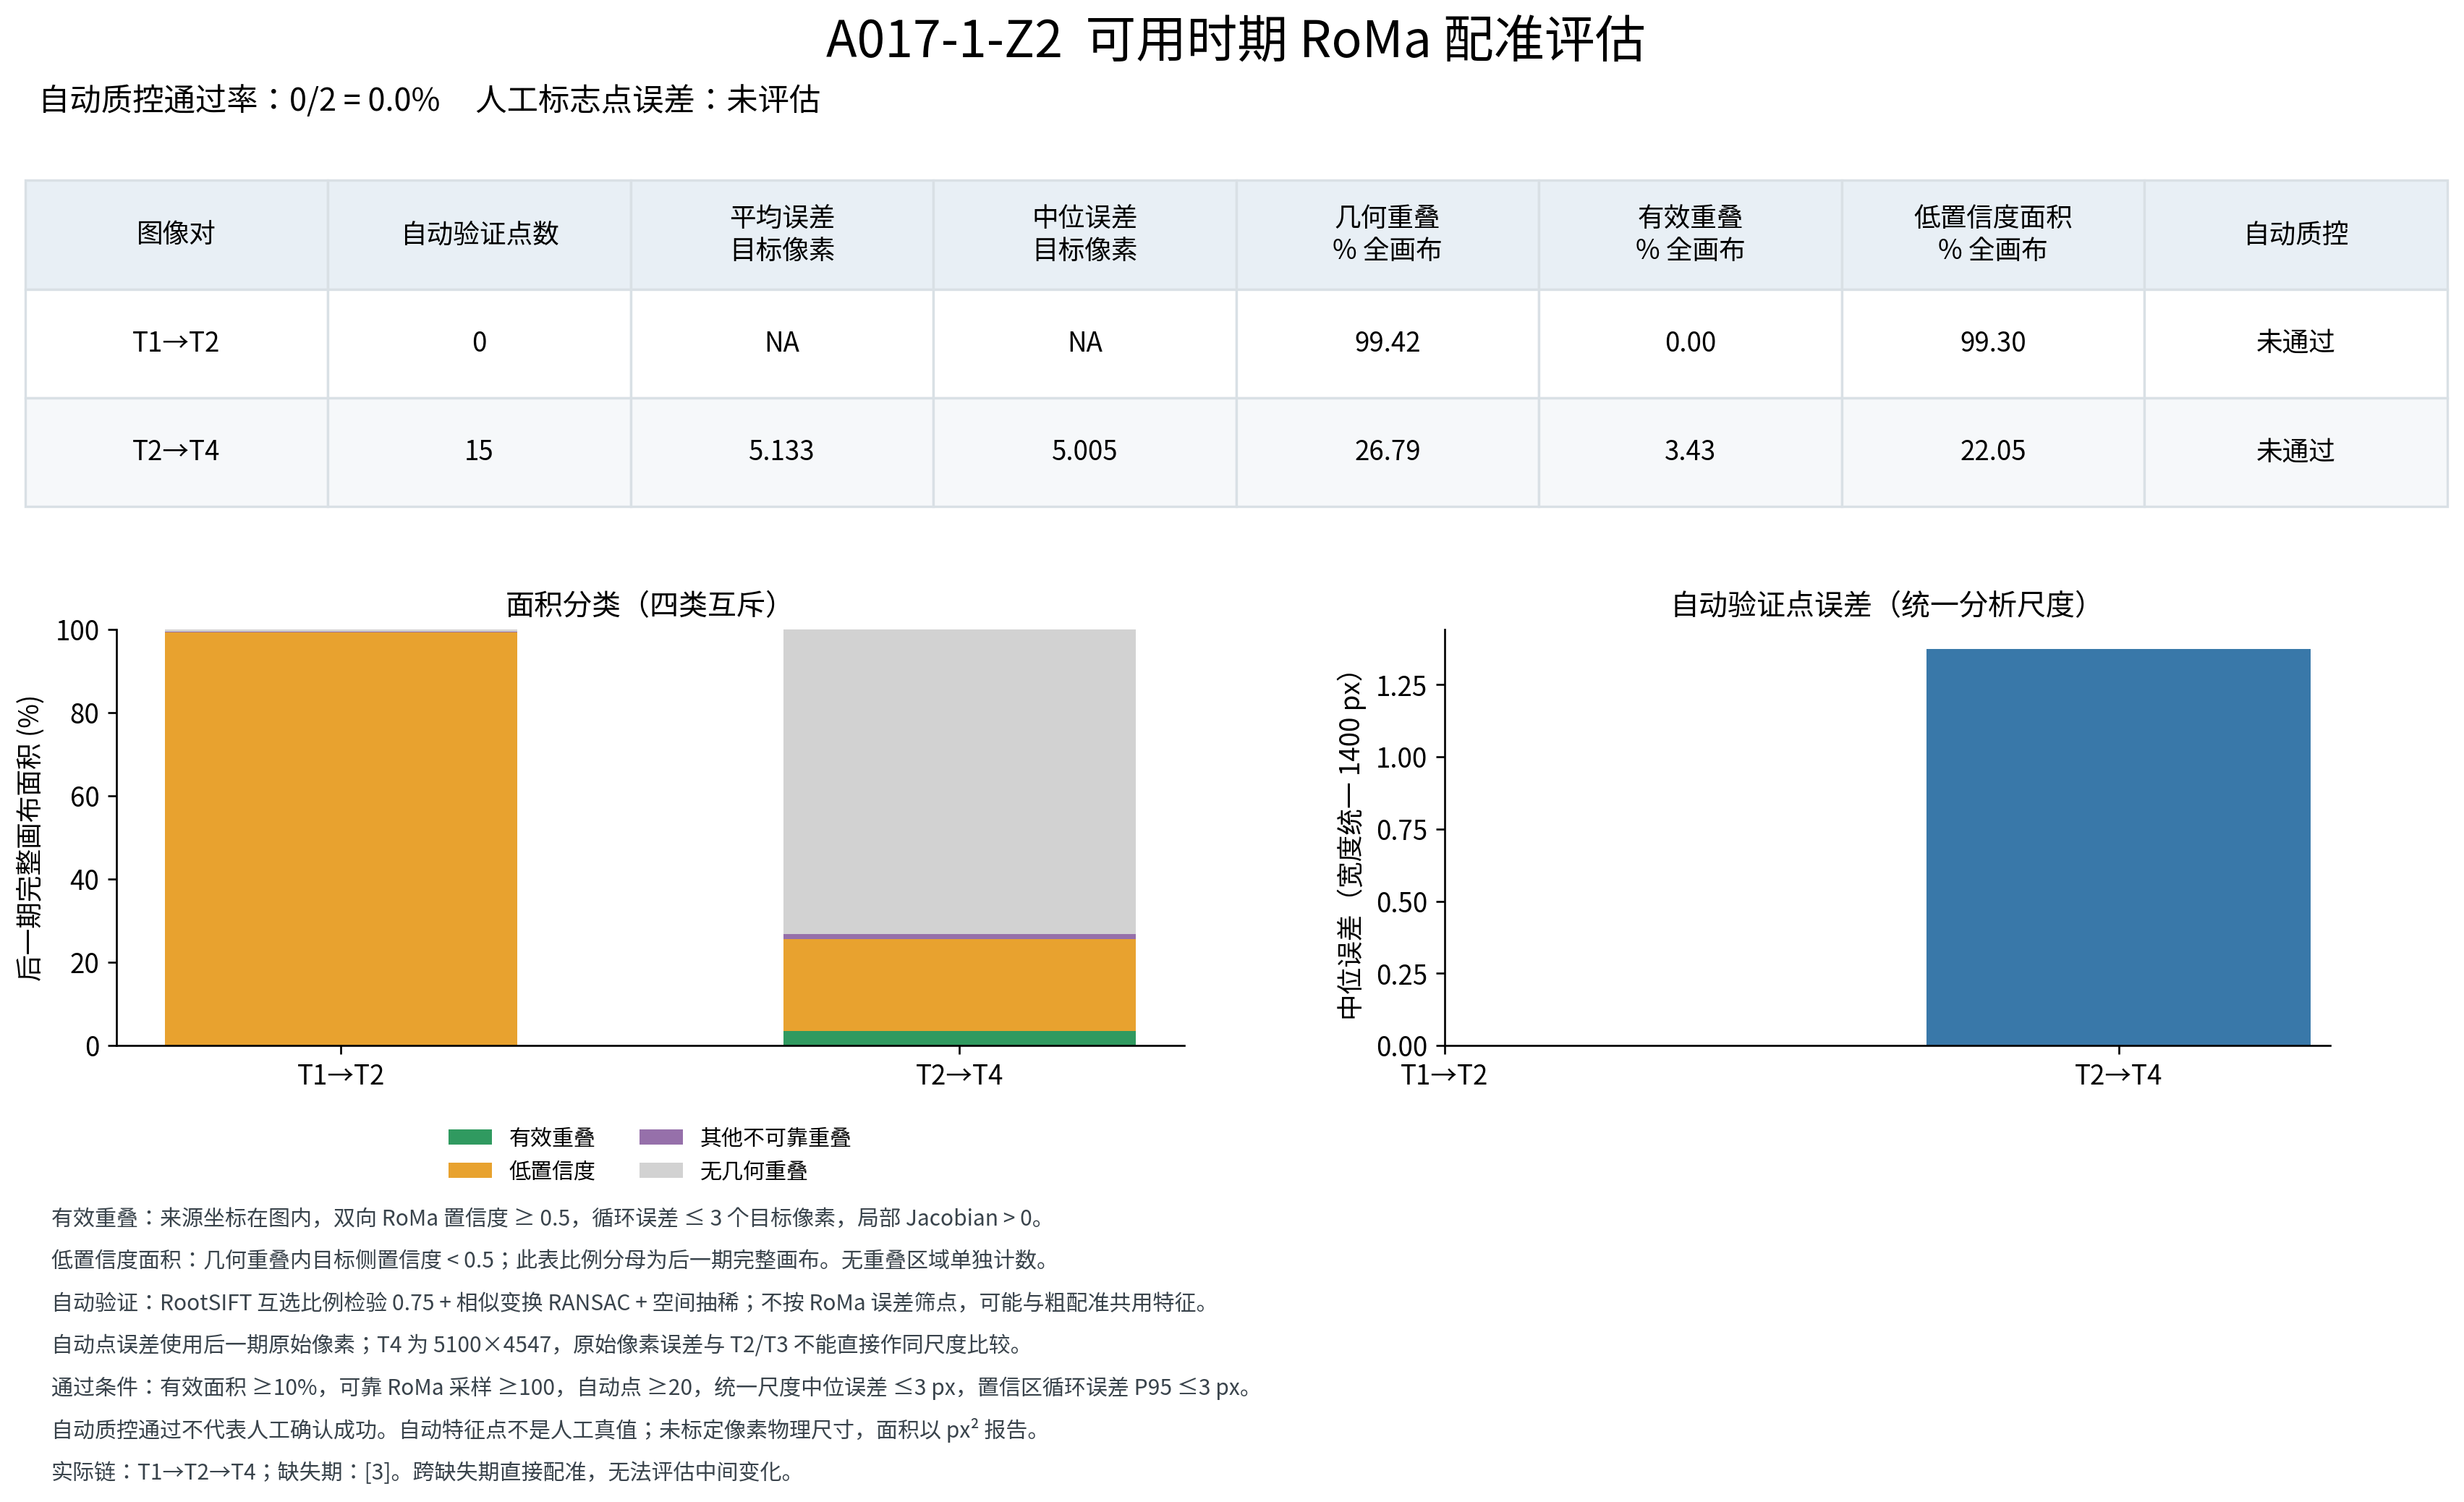

The table this chart was drawn from, first rows:
pair, target_width, target_height, automatic_qc_pass, human_landmark_TRE, automatic_validation_points, automatic_point_mean_target_px, automatic_point_median_target_px, automatic_point_rmse_target_px, automatic_point_p95_target_px, automatic_point_median_at_target_width14…, geometric_overlap_pixels, geometric_overlap_pct_target, effective_overlap_pixels, effective_overlap_pct_target, low_confidence_overlap_pixels, low_confidence_overlap_pct_target, low_confidence_pct_geometric_overlap, low_confidence_full_canvas_pixels, low_confidence_full_canvas_pct, other_unreliable_overlap_pixels, other_unreliable_overlap_pct_target, nonoverlap_pixels, nonoverlap_pct_target
T1→T2, 1329, 1183, False, 未评估（无人工标志点）, 0, , , , , , 1563026, 99.42, 0, 0.0, 1561269, 99.3, 99.89, 1570450, 99.89, 1757, 0.1118, 9181, 0.584
T2→T4, 5100, 4547, False, 未评估（无人工标志点）, 15, 5.133, 5.005, 5.822, 10.78, 1.374, 6211826, 26.79, 795100, 3.429, 5114153, 22.05, 82.33, 22092027, 95.27, 302573, 1.305, 16977874, 73.21
